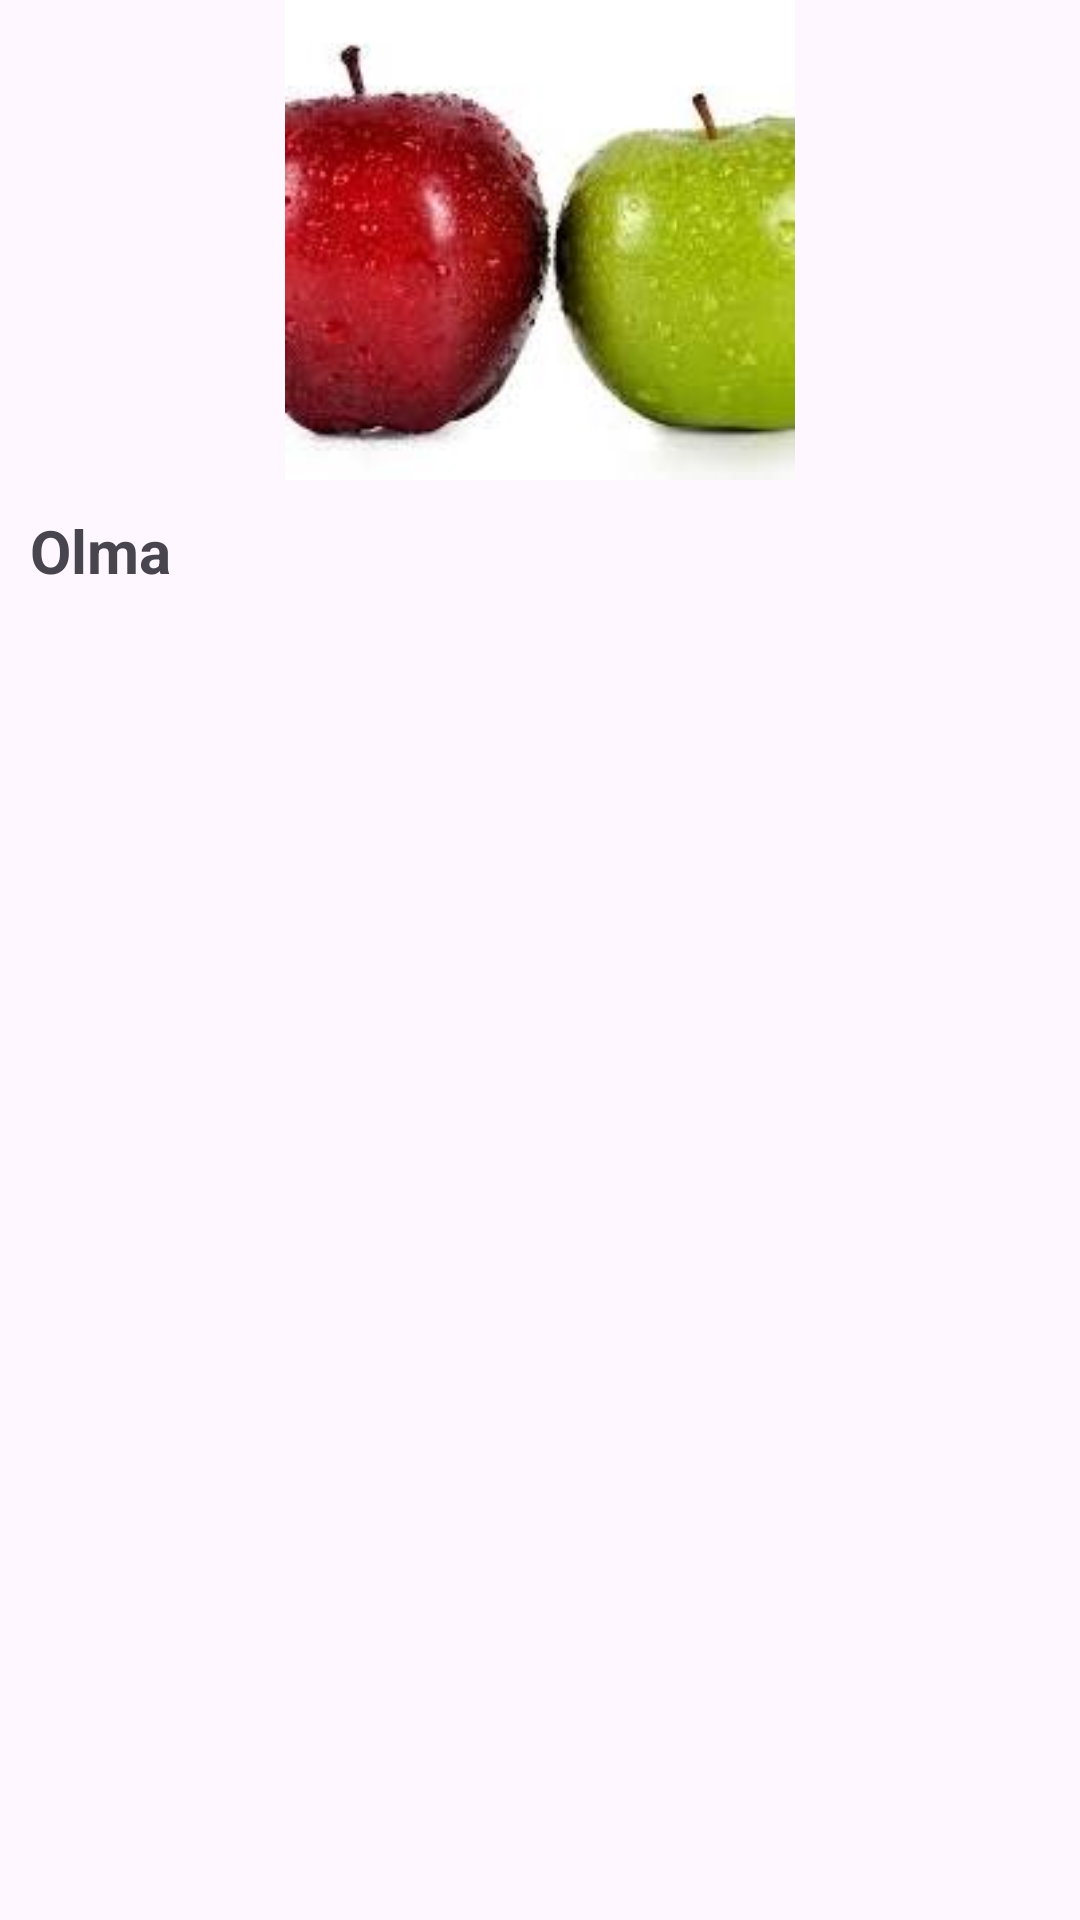

This screen was rendered from an Android layout file. Write that file and the resources it references.
<!-- AndroidManifest.xml: application theme Theme.Application -->
<!-- res/layout/activity_fruitsactivity.xml -->
<?xml version="1.0" encoding="utf-8"?>
<LinearLayout xmlns:android="http://schemas.android.com/apk/res/android"
    xmlns:app="http://schemas.android.com/apk/res-auto"
    xmlns:tools="http://schemas.android.com/tools"
    android:id="@+id/main"
    android:orientation="vertical"
    android:layout_width="match_parent"
    android:layout_height="match_parent"
    tools:context=".fruitsactivity">
<ImageView
    android:layout_width="match_parent"
    android:layout_height="match_parent"
    android:layout_weight="3"
    android:id="@+id/imgfruit1"
    android:src="@drawable/olma"/>

    <ScrollView
        android:layout_width="match_parent"
        android:layout_height="match_parent"
        android:layout_weight="1">
<TextView
    android:layout_width="match_parent"
    android:layout_height="match_parent"
    android:padding="10dp"
    android:textStyle="bold"
    android:textSize="20sp"
    android:id="@+id/textviewdata"
    android:text="Olma"/>




    </ScrollView>

</LinearLayout>
<!-- resources referenced by this layout -->
<resources>
  <!-- drawable olma: jpg bitmap (drawable, 5799 bytes) -->
  <style name="Theme.Application" parent="Base.Theme.Application" />
  <style name="Base.Theme.Application" parent="Theme.Material3.DayNight">
          
          
      </style>
</resources>
